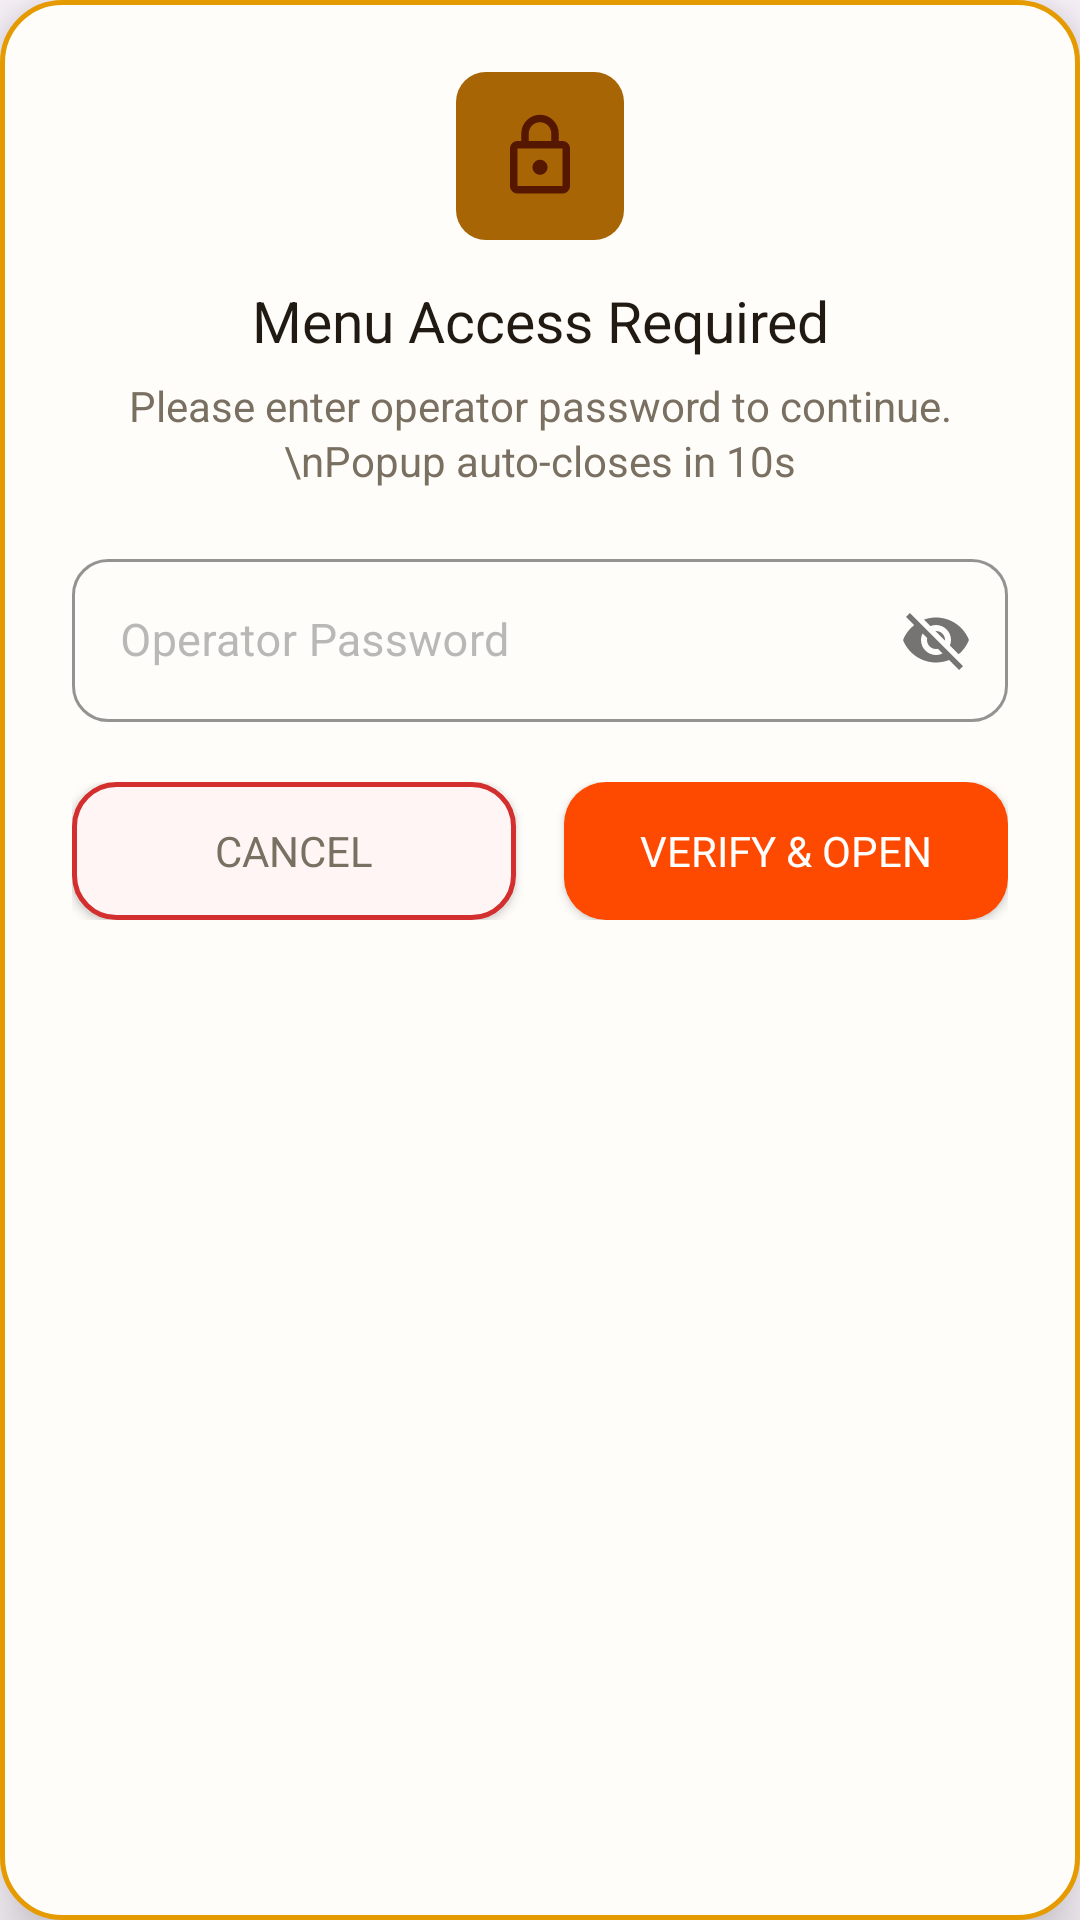

Produce the Android XML layout that renders to this screen, including the resource entries it uses.
<!-- AndroidManifest.xml: application theme Theme.XeniaOneTempleApp -->
<!-- res/layout/dialog_nav_auth.xml -->
<?xml version="1.0" encoding="utf-8"?>
<LinearLayout xmlns:android="http://schemas.android.com/apk/res/android"
    xmlns:app="http://schemas.android.com/apk/res-auto"
    android:layout_width="match_parent"
    android:layout_height="wrap_content"
    android:layout_gravity="center"
    android:background="@drawable/bg_modern_dialog"
    android:elevation="12dp"
    android:gravity="center_horizontal"
    android:orientation="vertical"
    android:paddingHorizontal="24dp"
    android:paddingTop="24dp"
    android:paddingBottom="22dp">

    
    <FrameLayout
        android:layout_width="56dp"
        android:layout_height="56dp"
        android:layout_marginBottom="14dp"
        android:background="@drawable/bg_badge_gold">

        <ImageView
            android:layout_width="30dp"
            android:layout_height="30dp"
            android:layout_gravity="center"
            android:contentDescription="Menu Lock Icon"
            android:src="@drawable/ic_lock"
            app:tint="@color/table_header_text" />
    </FrameLayout>

    
    <TextView
        android:layout_width="wrap_content"
        android:layout_height="wrap_content"
        android:fontFamily="sans-serif-bold"
        android:gravity="center"
        android:text="Menu Access Required"
        android:textColor="@color/text_dark"
        android:textSize="19sp" />

    
    <TextView
        android:id="@+id/tvNavAuthMessage"
        android:layout_width="match_parent"
        android:layout_height="wrap_content"
        android:layout_marginTop="6dp"
        android:layout_marginBottom="18dp"
        android:fontFamily="sans-serif"
        android:gravity="center"
        android:lineSpacingExtra="2dp"
        android:text="Please enter operator password to continue.\nPopup auto-closes in 10s"
        android:textColor="@color/text_muted"
        android:textSize="14sp" />

    
    <com.google.android.material.textfield.TextInputLayout
        android:id="@+id/tilNavPassword"
        style="@style/Widget.MaterialComponents.TextInputLayout.OutlinedBox"
        android:layout_width="match_parent"
        android:layout_height="wrap_content"
        android:layout_marginBottom="20dp"
        android:hint="Operator Password"
        app:boxCornerRadiusBottomEnd="12dp"
        app:boxCornerRadiusBottomStart="12dp"
        app:boxCornerRadiusTopEnd="12dp"
        app:boxCornerRadiusTopStart="12dp"
        app:boxStrokeColor="@color/temple_gold_primary"
        app:hintTextColor="@color/temple_gold_primary"
        app:passwordToggleEnabled="true">

        <com.google.android.material.textfield.TextInputEditText
            android:id="@+id/etNavPassword"
            android:layout_width="match_parent"
            android:layout_height="wrap_content"
            android:fontFamily="sans-serif"
            android:maxLines="1"
            android:textColor="@color/text_dark"
            android:textSize="15sp" />
    </com.google.android.material.textfield.TextInputLayout>

    
    <LinearLayout
        android:id="@+id/layoutVerifyRow"
        android:layout_width="match_parent"
        android:layout_height="wrap_content"
        android:orientation="horizontal"
        android:layout_marginBottom="8dp">

        <androidx.appcompat.widget.AppCompatButton
            android:id="@+id/btnNavAuthCancelStandard"
            android:layout_width="0dp"
            android:layout_height="46dp"
            android:layout_weight="1"
            android:layout_marginEnd="8dp"
            android:background="@drawable/bg_cancel_payment_button"
            android:fontFamily="sans-serif-bold"
            android:text="Cancel"
            android:textColor="@color/text_muted"
            android:textSize="14sp" />

        <androidx.appcompat.widget.AppCompatButton
            android:id="@+id/btnNavAuthVerify"
            android:layout_width="0dp"
            android:layout_height="46dp"
            android:layout_weight="1"
            android:layout_marginStart="8dp"
            android:background="@drawable/bg_pay_button"
            android:fontFamily="sans-serif-bold"
            android:text="Verify &amp; Open"
            android:textColor="@color/white"
            android:textSize="14sp" />
    </LinearLayout>

    
    <LinearLayout
        android:id="@+id/layoutReprintTestRow"
        android:layout_width="match_parent"
        android:layout_height="wrap_content"
        android:orientation="horizontal"
        android:weightSum="3"
        android:visibility="gone">

        <androidx.appcompat.widget.AppCompatButton
            android:id="@+id/btnNavAuthCancel"
            android:layout_width="0dp"
            android:layout_height="46dp"
            android:layout_weight="1"
            android:layout_marginEnd="4dp"
            android:background="@drawable/bg_cancel_payment_button"
            android:fontFamily="sans-serif-bold"
            android:text="Cancel"
            android:textColor="@color/text_muted"
            android:textSize="12sp" />

        <androidx.appcompat.widget.AppCompatButton
            android:id="@+id/btnNavAuthReprint"
            android:layout_width="0dp"
            android:layout_height="46dp"
            android:layout_weight="1"
            android:layout_marginHorizontal="4dp"
            android:background="@drawable/bg_pay_button"
            android:fontFamily="sans-serif-bold"
            android:text="Reprint"
            android:textColor="@color/white"
            android:textSize="12sp" />

        <androidx.appcompat.widget.AppCompatButton
            android:id="@+id/btnNavAuthTestPrint"
            android:layout_width="0dp"
            android:layout_height="46dp"
            android:layout_weight="1"
            android:layout_marginStart="4dp"
            android:backgroundTint="#1976D2"
            android:background="@drawable/bg_pay_button"
            android:fontFamily="sans-serif-bold"
            android:text="Test Print"
            android:textColor="@color/white"
            android:textSize="12sp" />
    </LinearLayout>

</LinearLayout>
<!-- resources referenced by this layout -->
<resources>
  <color name="table_header_text">#561700</color>
  <color name="temple_gold_primary">#A76505</color>
  <color name="text_dark">#211A13</color>
  <color name="text_muted">#7A7062</color>
  <color name="white">#FFFFFF</color>
  <!-- drawable bg_badge_gold (drawable) -->
  <?xml version="1.0" encoding="utf-8"?>
  <shape xmlns:android="http://schemas.android.com/apk/res/android"
      android:shape="rectangle">
      <solid android:color="@color/temple_gold_primary" />
      <corners android:radius="10dp" />
  </shape>
  <!-- drawable bg_cancel_payment_button (drawable) -->
  <?xml version="1.0" encoding="utf-8"?>
  <ripple xmlns:android="http://schemas.android.com/apk/res/android"
      android:color="#30D32F2F">
      <item>
          <shape android:shape="rectangle">
              <solid android:color="#FFF5F5" />
              <stroke
                  android:width="1.5dp"
                  android:color="@color/delete_red" />
              <corners android:radius="14dp" />
          </shape>
      </item>
  </ripple>
  <!-- drawable bg_modern_dialog (drawable) -->
  <?xml version="1.0" encoding="utf-8"?>
  <shape xmlns:android="http://schemas.android.com/apk/res/android"
      android:shape="rectangle">
      <solid android:color="#FFFDF9" />
      <corners android:radius="20dp" />
      <stroke
          android:width="1.5dp"
          android:color="@color/table_border" />
  </shape>
  <!-- drawable bg_pay_button (drawable) -->
  <?xml version="1.0" encoding="utf-8"?>
  <ripple xmlns:android="http://schemas.android.com/apk/res/android"
      android:color="#40FFFFFF">
      <item>
          <shape android:shape="rectangle">
              <solid android:color="@color/pay_button_orange" />
              <corners android:radius="14dp" />
          </shape>
      </item>
  </ripple>
  <!-- drawable ic_lock (drawable) -->
  <vector xmlns:android="http://schemas.android.com/apk/res/android"
      android:width="24dp"
      android:height="24dp"
      android:viewportWidth="24"
      android:viewportHeight="24">
    <path
        android:fillColor="#A76505"
        android:pathData="M18,8h-1V6c0,-2.76 -2.24,-5 -5,-5S7,3.24 7,6v2H6c-1.1,0 -2,0.9 -2,2v10c0,1.1 0.9,2 2,2h12c1.1,0 2,-0.9 2,-2V10c0,-1.1 -0.9,-2 -2,-2zM9,6c0,-1.66 1.34,-3 3,-3s3,1.34 3,3v2H9V6zm9,14H6V10h12v10zm-6,-3c1.1,0 2,-0.9 2,-2s-0.9,-2 -2,-2 -2,0.9 -2,2 0.9,2 2,2z"/>
  </vector>
  <style name="Theme.XeniaOneTempleApp" parent="Base.Theme.XeniaOneTempleApp" />
  <color name="delete_red">#D32F2F</color>
  <color name="table_border">#E59B00</color>
  <color name="pay_button_orange">#FE4A00</color>
  <style name="Base.Theme.XeniaOneTempleApp" parent="Theme.Material3.Light.NoActionBar">
          <item name="colorPrimary">@color/temple_gold_primary</item>
          <item name="colorPrimaryDark">@color/temple_gold_dark</item>
          <item name="colorSecondary">@color/pay_button_orange</item>
          <item name="android:statusBarColor">@color/temple_gold_primary</item>
          <item name="android:windowLightStatusBar">false</item>
          <item name="android:navigationBarColor">@color/billing_screen_bg</item>
          <item name="colorOnSurface">#8A8A8A</item>
      </style>
  <color name="temple_gold_dark">#7C4A02</color>
  <color name="billing_screen_bg">#FAF1DA</color>
</resources>
